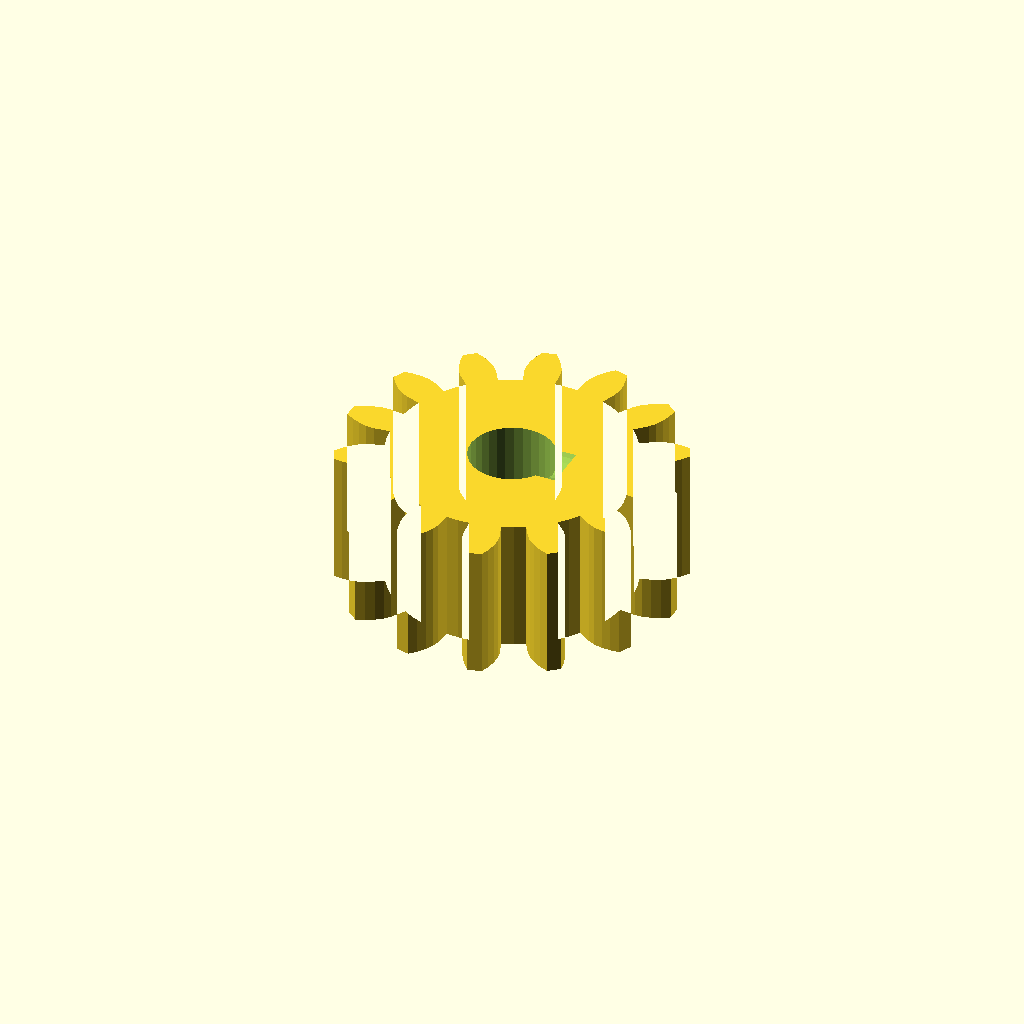
Cell 1 — every parameter at its default value.
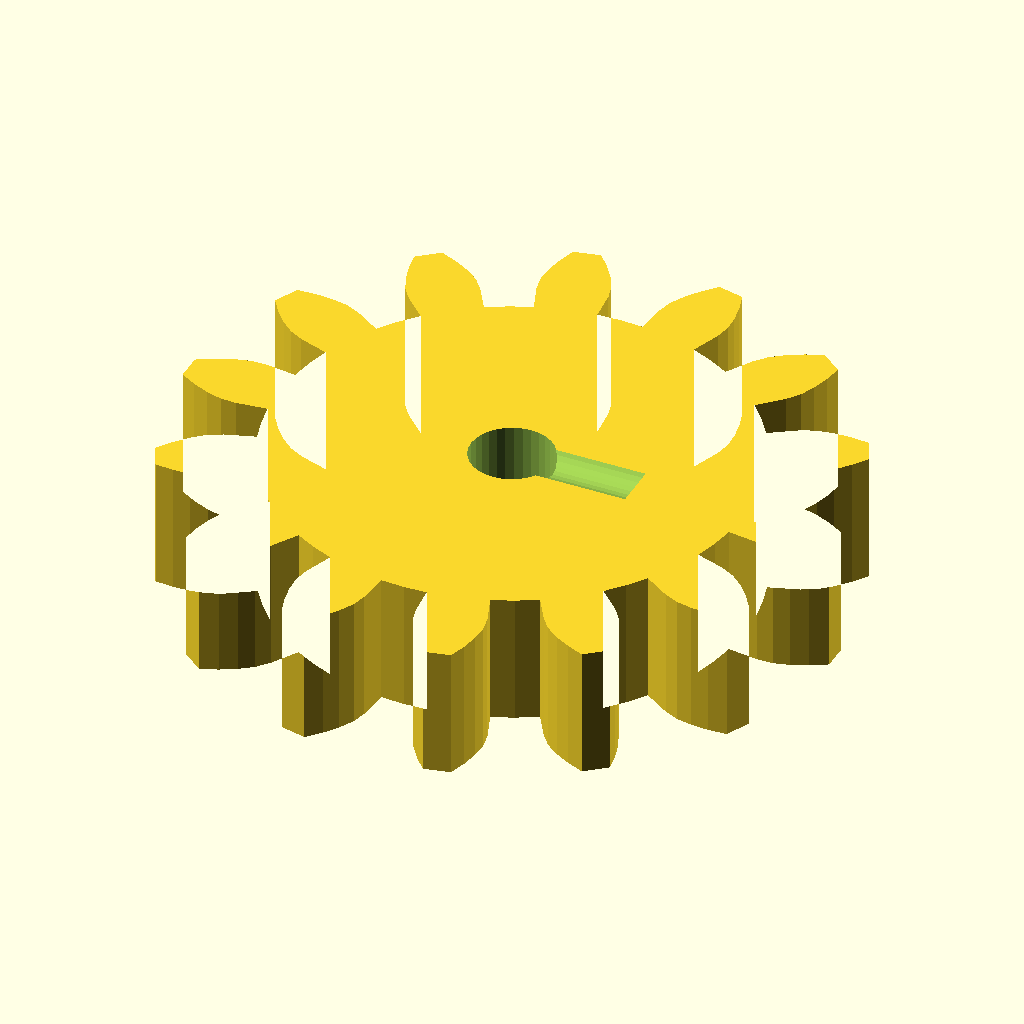
Cell 2 — module_m set to 2.5, the other parameters unchanged.
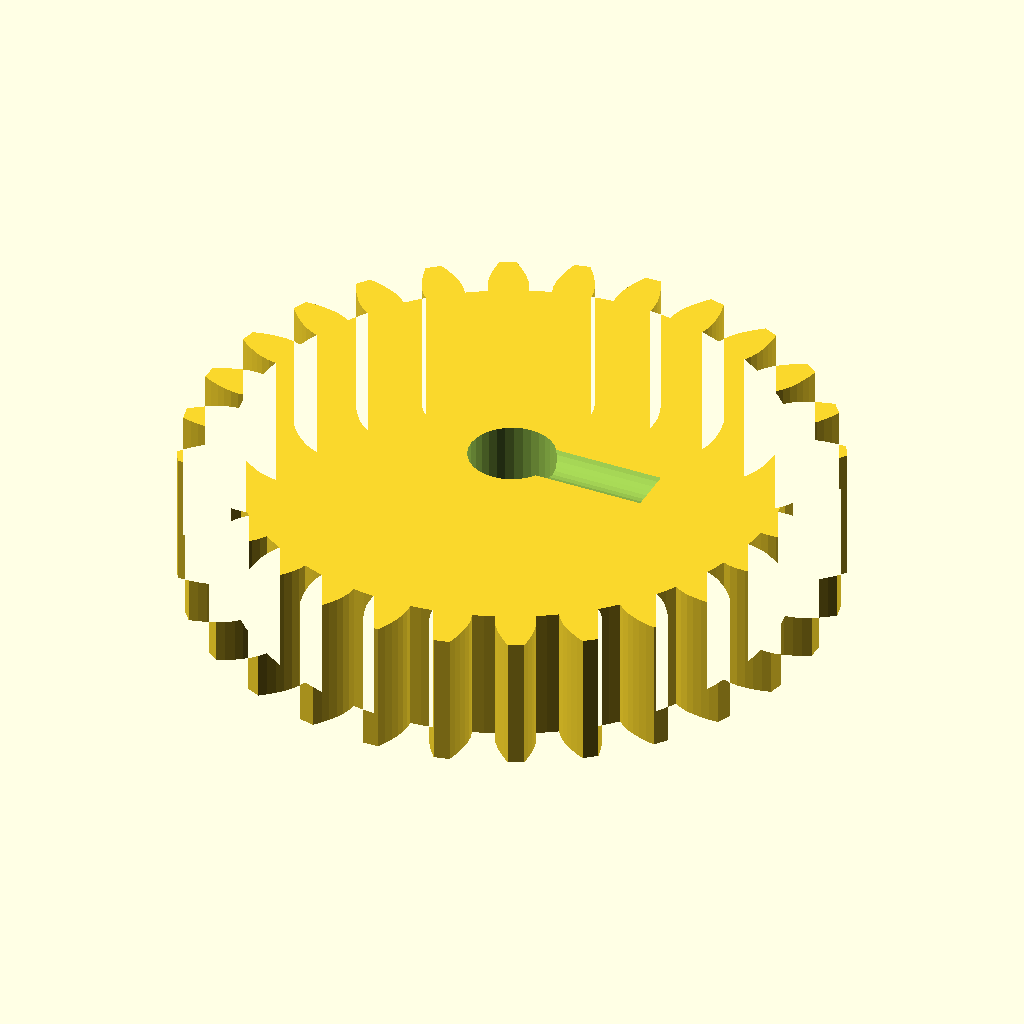
Cell 3: teeth = 28 (everything else at default).
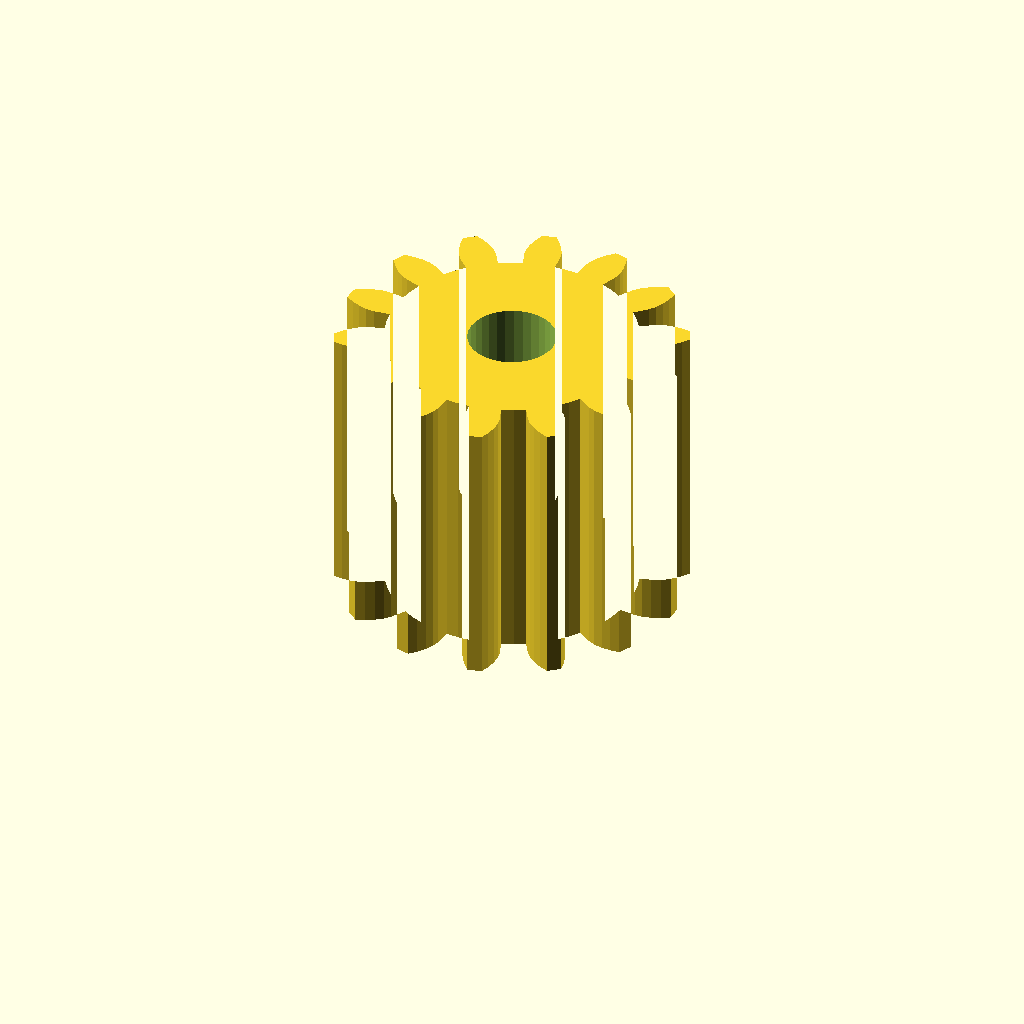
Cell 4 — face_w set to 16, the other parameters unchanged.
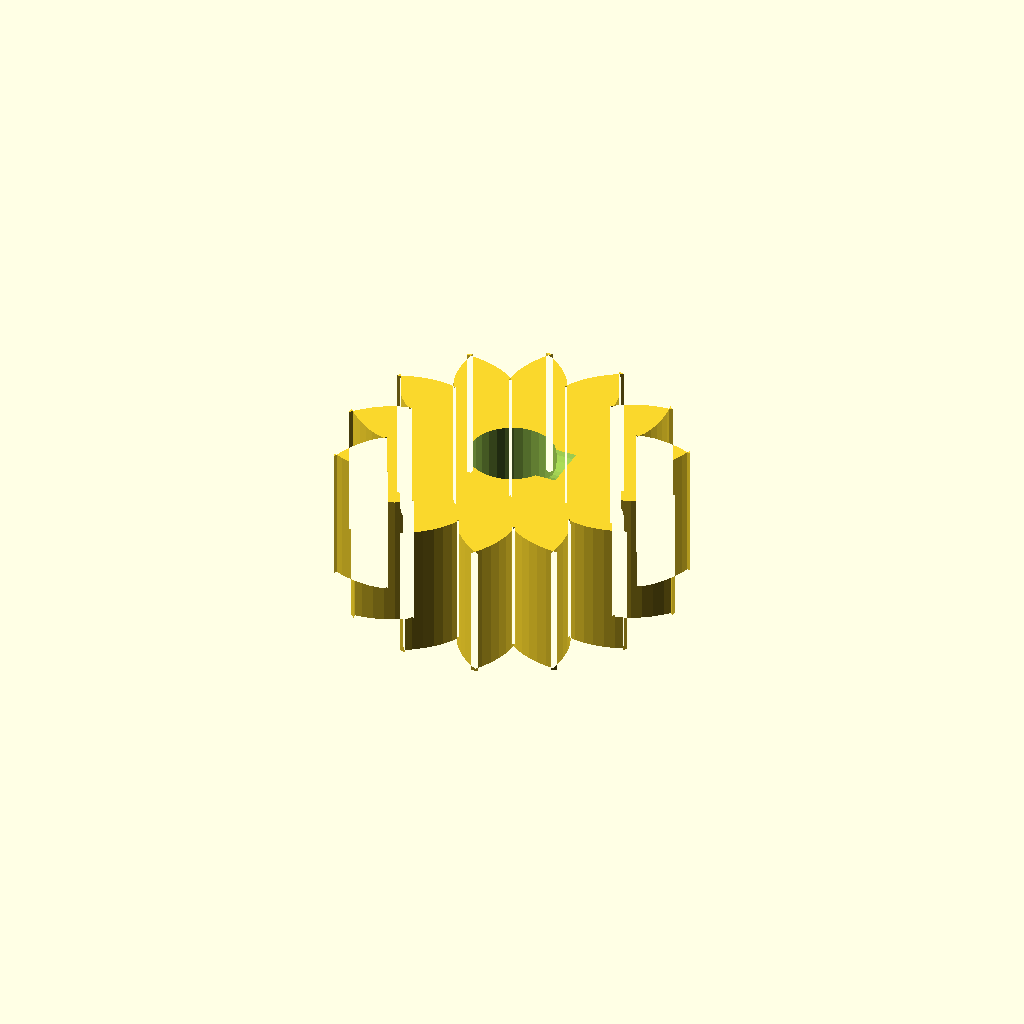
Cell 5: the same model with pa = 40.
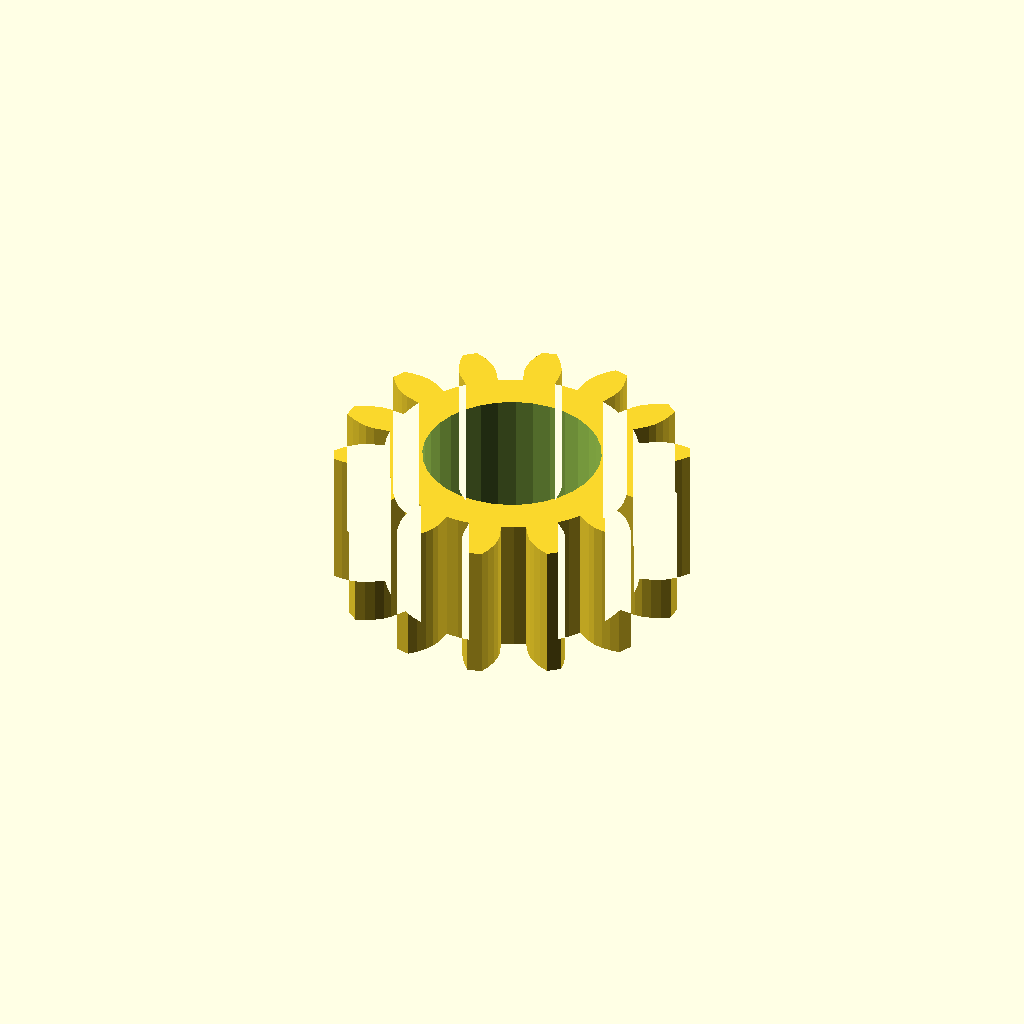
Cell 6 — bore_d set to 10.06, the other parameters unchanged.
One fixed orthographic camera (rotation 55°, 0°, 25°; colour scheme Cornfield) for every cell.
OpenSCAD source file optional_data/data/gen2/spurgears/part_0033.scad:
$fn = 32;

// ----------------------------------------------------------------------
// Spur gear: m=1.25 z=14, 20 mm tip diameter x 8 mm
// ----------------------------------------------------------------------

// --- parameters (mm) ---
module_m = 1.25;          // module
teeth = 14;               // number of teeth
face_w = 8;               // face width
pa = 20;                  // pressure angle, deg
bore_d = 5.03;            // shaft bore
set_d = 3.4;              // set screw tap hole
set_z = 9;                // set screw height

/* --- involute profile --- */
pitch_r = module_m * teeth / 2;
base_r = pitch_r * cos(pa);
tip_r = pitch_r + module_m;
root_r = pitch_r - 1.25 * module_m;
flank_steps = 6;

function inv_deg(a) = (tan(a) - a * PI / 180) * 180 / PI;
function flank_r(i) = root_r + (tip_r - root_r) * i / flank_steps;
function half_angle(r) = 90 / teeth + inv_deg(pa) - inv_deg(acos(min(1, base_r / r)));
function tooth_pt(k, i, side) =
    let (r = flank_r(i), a = k * 360 / teeth + side * half_angle(r))
    [r * cos(a), r * sin(a)];

module tooth_profile() {
  polygon(points = [
    for (k = [0 : teeth - 1])
      each [
        for (i = [0 : flank_steps]) tooth_pt(k, i, -1),
        for (i = [flank_steps : -1 : 0]) tooth_pt(k, i, 1),
        let (ta = (k + 0.5) * 360 / teeth)
          [root_r * cos(ta), root_r * sin(ta)]
      ]
  ]);
}

module gear_disc() {
  linear_extrude(height = face_w) tooth_profile();
}

difference() {
  gear_disc();
  translate([0, 0, -1]) cylinder(h = face_w + 3, d = bore_d);
  /* set screw, drilled radially */
  translate([-1, 0, set_z]) rotate([0, 90, 0]) cylinder(h = (root_r * 0.6), d = set_d);
}
Customizer parameters (derived from the source; name, type, default, range or options):
module_m: number, default 1.25
teeth: number, default 14
face_w: number, default 8
pa: number, default 20
bore_d: number, default 5.03
set_d: number, default 3.4
set_z: number, default 9
flank_steps: number, default 6
